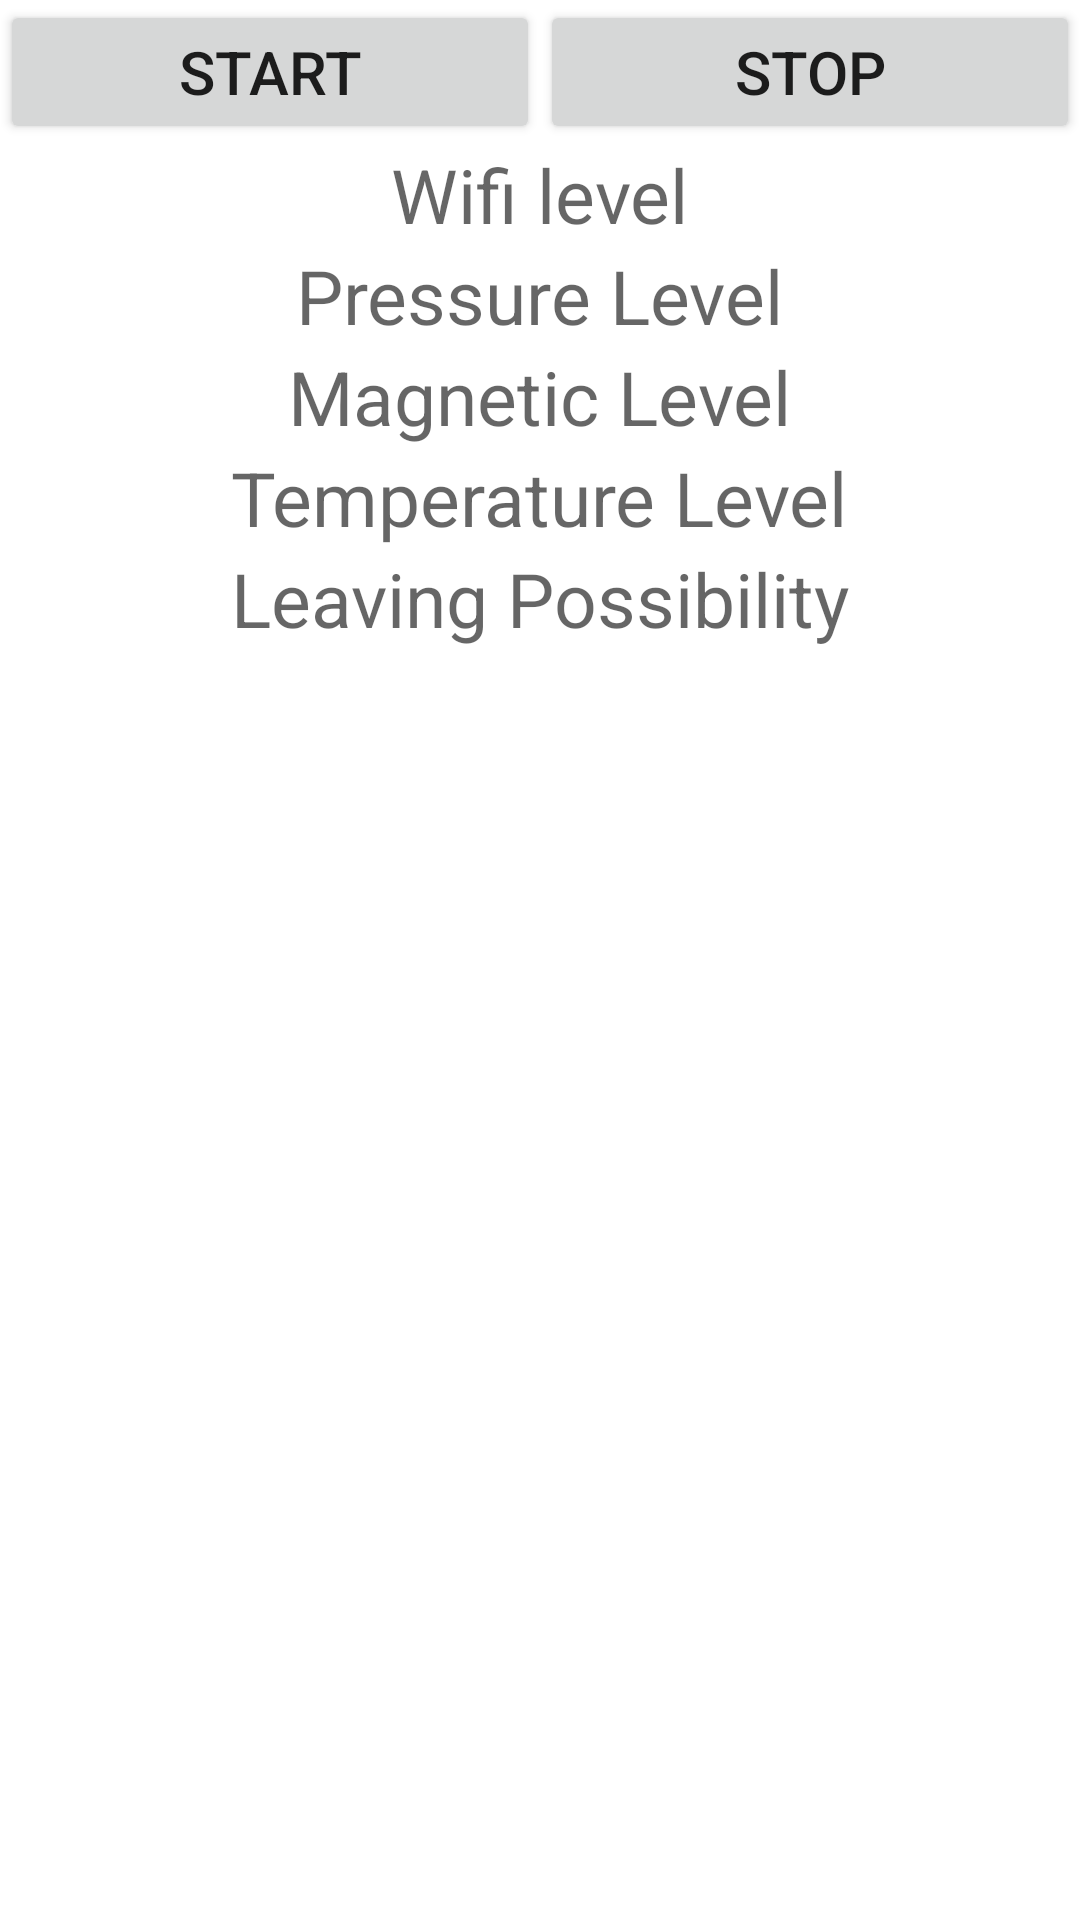

The Android layout XML behind this screen, and the referenced resources:
<!-- AndroidManifest.xml: application theme AppTheme -->
<!-- res/layout/fragment_main.xml -->
<?xml version="1.0" encoding="utf-8"?>
<LinearLayout
    xmlns:android="http://schemas.android.com/apk/res/android"
    xmlns:tools="http://schemas.android.com/tools"
    android:orientation="vertical"
    android:layout_width="match_parent"
    android:layout_height="match_parent"
    android:background="#FFF">
    <LinearLayout
        android:orientation="horizontal"
        android:layout_width="match_parent"
        android:layout_height="wrap_content">
        <Button
            android:id="@+id/start_detection"
            android:layout_width="0dp"
            android:layout_height="wrap_content"
            android:text="@string/start_detection"
            android:textSize="20sp"
            android:layout_weight="1"/>
        <Button
            android:id="@+id/stop_detection"
            android:layout_width="0dp"
            android:layout_height="wrap_content"
            android:text="@string/stop_detection"
            android:textSize="20sp"
            android:layout_weight="1"/>
    </LinearLayout>


    <FrameLayout
        android:layout_width="match_parent"
        android:layout_height="wrap_content">
        <LinearLayout
            android:orientation="vertical"
            android:layout_width="match_parent"
            android:layout_height="wrap_content">
            <TextView
                android:id="@+id/wifi_level"
                android:layout_width="wrap_content"
                android:layout_height="wrap_content"
                android:hint="@string/wifi_level"
                android:layout_gravity="center"
                android:textSize="25sp"/>
            <TextView
                android:id="@+id/pressure_level"
                android:layout_width="wrap_content"
                android:layout_height="wrap_content"
                android:hint="Pressure Level"
                android:layout_gravity="center"
                android:textSize="25sp"/>
            <TextView
                android:id="@+id/magnetic_level"
                android:layout_width="wrap_content"
                android:layout_height="wrap_content"
                android:hint="Magnetic Level"
                android:layout_gravity="center"
                android:textSize="25sp"/>
            <TextView
                android:id="@+id/temperature_level"
                android:layout_width="wrap_content"
                android:layout_height="wrap_content"
                android:hint="Temperature Level"
                android:layout_gravity="center"
                android:textSize="25sp"/>
            <TextView
                android:id="@+id/possibility"
                android:layout_width="wrap_content"
                android:layout_height="wrap_content"
                android:hint="Leaving Possibility"
                android:layout_gravity="center"
                android:textSize="25sp"/>
        </LinearLayout>
    </FrameLayout>
    <ProgressBar
        android:id="@+id/progressBar"
        android:layout_width="match_parent"
        android:layout_height="wrap_content"
        android:visibility="invisible"/>
</LinearLayout>
<!-- resources referenced by this layout -->
<resources>
  <string name="start_detection">START</string>
  <string name="stop_detection">STOP</string>
  <string name="wifi_level">Wifi level</string>
  <style name="AppTheme" parent="Theme.AppCompat.DayNight.DarkActionBar">
          
          <item name="colorPrimary">@color/colorPrimary</item>
          <item name="colorPrimaryDark">@color/colorPrimaryDark</item>
          <item name="colorAccent">@color/colorAccent</item>
      </style>
  <color name="colorPrimary">#3F51B5</color>
  <color name="colorPrimaryDark">#303F9F</color>
  <color name="colorAccent">#FFF</color>
</resources>
